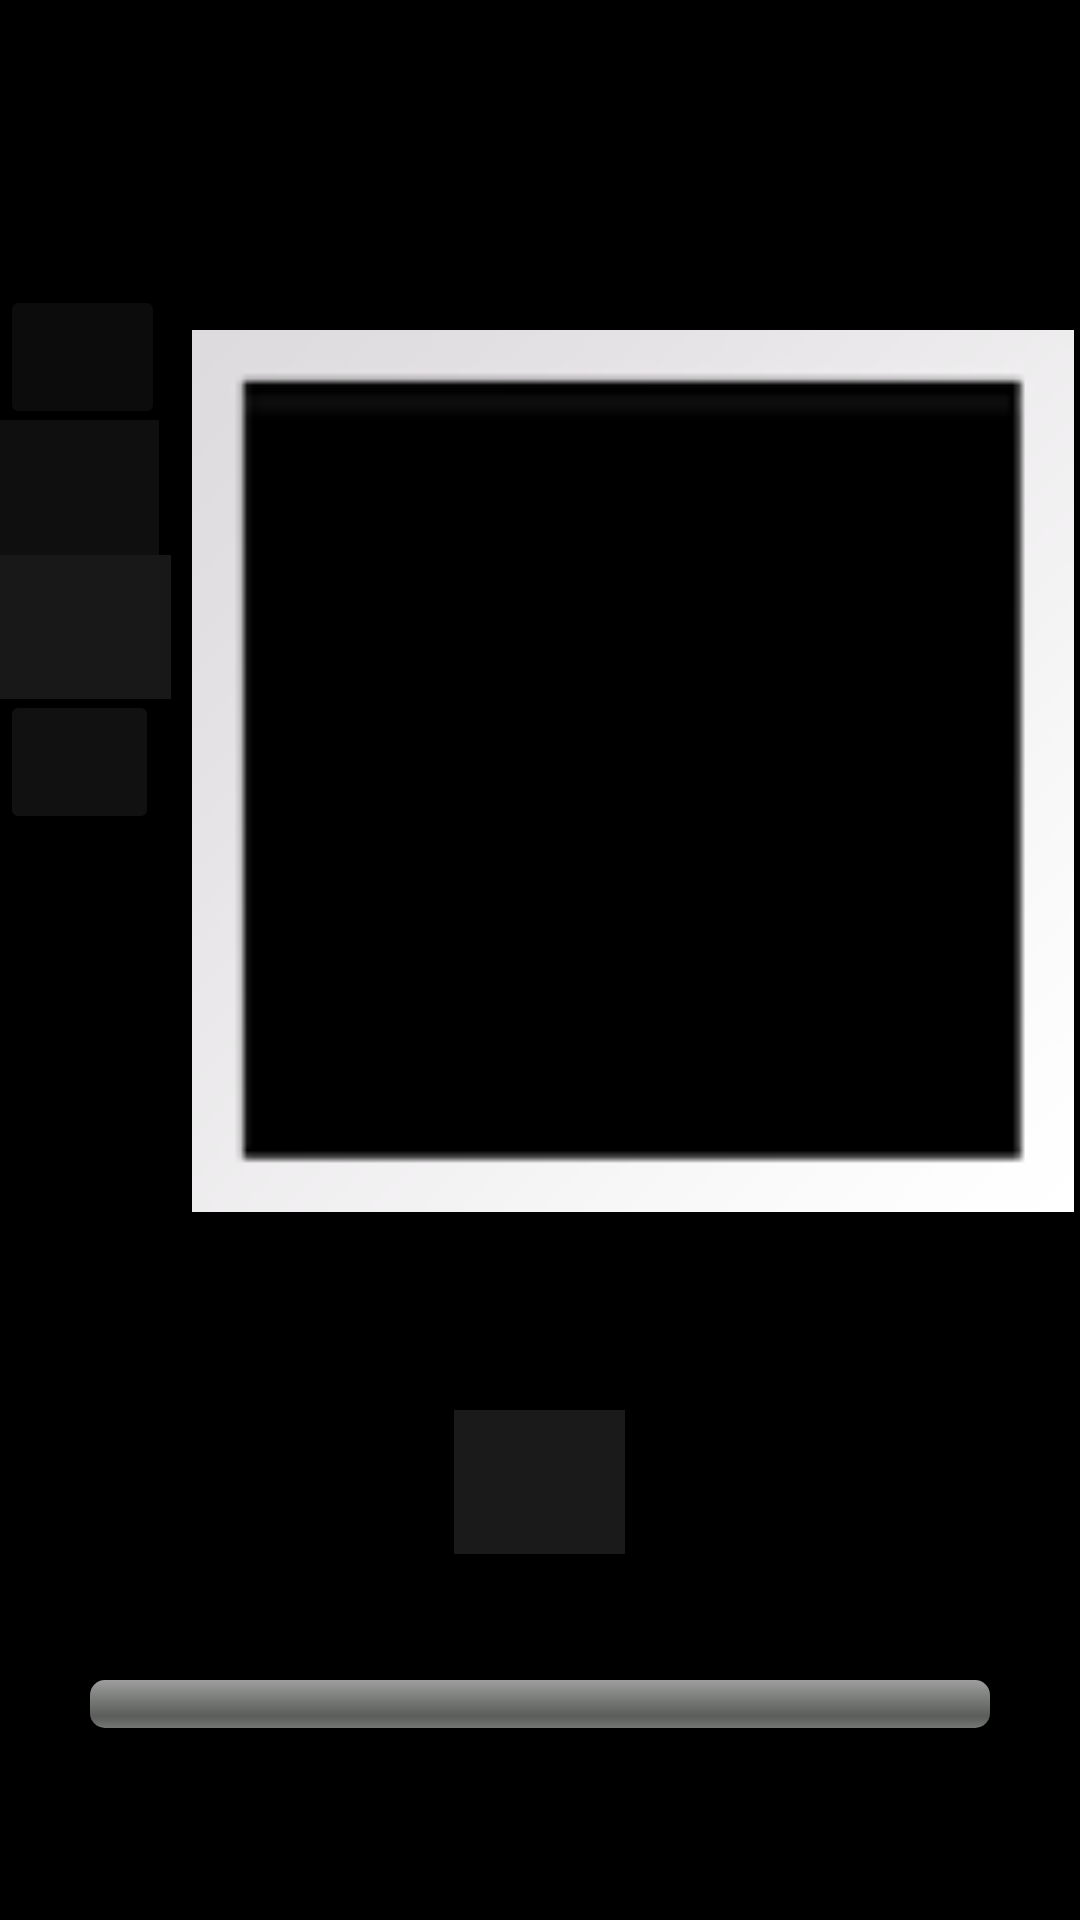

Produce the Android XML layout that renders to this screen, including the resource entries it uses.
<!-- AndroidManifest.xml: application theme Theme.MyApplication -->
<!-- res/layout/fragment_party_playing_now.xml -->
<?xml version="1.0" encoding="utf-8"?>
<RelativeLayout xmlns:android="http://schemas.android.com/apk/res/android"
    xmlns:app="http://schemas.android.com/apk/res-auto"
    xmlns:tools="http://schemas.android.com/tools"
    android:layout_width="match_parent"
    android:layout_height="match_parent"
    android:background="@color/black"
    tools:context=".fragments.Party_playing_now">

    <FrameLayout
        android:id="@+id/fl_wrapper"
        android:layout_width="match_parent"
        android:layout_height="match_parent">

        <TextView
            android:id="@+id/playing_now_title"
            android:layout_width="300dp"
            android:layout_height="40dp"
            android:textColor="@color/teal_200"
            android:layout_marginTop="50dp"
            android:textSize="30dp"
            android:textStyle="bold"
            android:textAlignment="center"
            android:layout_gravity="center_horizontal" />

        <ImageView
            android:id="@+id/imageView_party"
            android:layout_width="322dp"
            android:layout_height="294dp"
            android:layout_marginStart="50dp"
            android:layout_marginLeft="50dp"
            android:layout_marginTop="110dp"
            app:srcCompat="@android:drawable/gallery_thumb"
            tools:src="@tools:sample/backgrounds/scenic" />

        <ProgressBar
            android:id="@+id/progressBar_party"
            style="?android:attr/progressBarStyleHorizontal"
            android:layout_width="300dp"
            android:layout_height="wrap_content"
            android:layout_gravity="center_horizontal"
            android:layout_marginTop="560dp"
            android:progressDrawable="@android:drawable/progress_horizontal" />

        <Button
            android:id="@+id/button3_party"
            android:layout_width="53dp"
            android:layout_height="wrap_content"
            android:layout_marginTop="140dp"
            android:background="#0B0A0A"
            android:clickable="false"
            app:backgroundTint="#100F0F"
            app:icon="@android:drawable/ic_menu_share" />

        <Button
            android:id="@+id/play_button_party"
            android:layout_width="57dp"
            android:layout_height="wrap_content"
            android:layout_gravity="center_horizontal"
            android:layout_marginTop="470dp"
            android:background="#100F0F"
            app:backgroundTint="#1B1A1A"
            app:icon="@android:drawable/ic_media_play" />

        <TextView
            android:id="@+id/song_title_playing_party"
            android:layout_width="300dp"
            android:layout_height="wrap_content"
            android:layout_marginStart="60dp"
            android:layout_marginLeft="60dp"
            android:layout_marginTop="420dp"
            android:textSize="20dp"
            android:textColor="@color/white" />

        <Button
            android:id="@+id/button5_party"
            android:layout_width="55dp"
            android:layout_height="wrap_content"
            android:layout_marginTop="95dp"
            app:backgroundTint="#0C0C0C"
            app:icon="@android:drawable/ic_dialog_info" />

        <TextView
            android:id="@+id/editTextTextPersonName4_party"
            android:layout_width="wrap_content"
            android:layout_height="wrap_content"
            android:layout_marginTop="640dp"
            android:layout_marginLeft="10dp"
            android:textStyle="italic"
            android:textSize="15dp"
            android:text="@string/playlist"
            android:textColor="@android:color/white" />

        <Button
            android:id="@+id/button6_party"
            android:layout_width="57dp"
            android:layout_height="wrap_content"
            android:layout_marginTop="185dp"
            android:background="#1B1A1A"
            android:clickable="false"
            app:backgroundTint="#191818"
            app:icon="@android:drawable/ic_input_add"
            app:rippleColor="#151515" />

        <Button
            android:id="@+id/button7_party"
            android:layout_width="53dp"
            android:layout_height="wrap_content"
            android:layout_marginTop="230dp"
            app:backgroundTint="#121111"
            app:icon="@android:drawable/star_off"
            />



    </FrameLayout>


</RelativeLayout>
<!-- resources referenced by this layout -->
<resources>
  <string name="playlist">^^ Swipe up to see playlist.</string>
  <style name="Theme.MyApplication" parent="Theme.MaterialComponents.DayNight.DarkActionBar">
          
          <item name="colorPrimary">#39383A</item>
          <item name="colorPrimaryVariant">@color/purple_700</item>
          <item name="colorOnPrimary">@color/white</item>
          
          <item name="colorSecondary">@color/teal_200</item>
          <item name="colorSecondaryVariant">@color/teal_700</item>
          <item name="colorOnSecondary">@color/black</item>
          
          <item name="android:statusBarColor" tools:targetApi="l">?attr/colorPrimaryVariant</item>
          
      </style>
  <!-- not gathered from this repository: default colours our renderer supplied (Android Studio template values) -->
  <color name="purple_700">#FF3700B3</color>
  <color name="teal_200">#FF03DAC5</color>
  <color name="teal_700">#FF018786</color>
  <color name="black">#FF000000</color>
  <color name="white">#FFFFFFFF</color>
</resources>
